Run: headless pygame with SDL's dummy video driver; simulated clock (each Clock.tick advances the game by its frame time, no real sleeping); random seed 0; keys injected as events and as key.get_pressed() state; no mouse input.
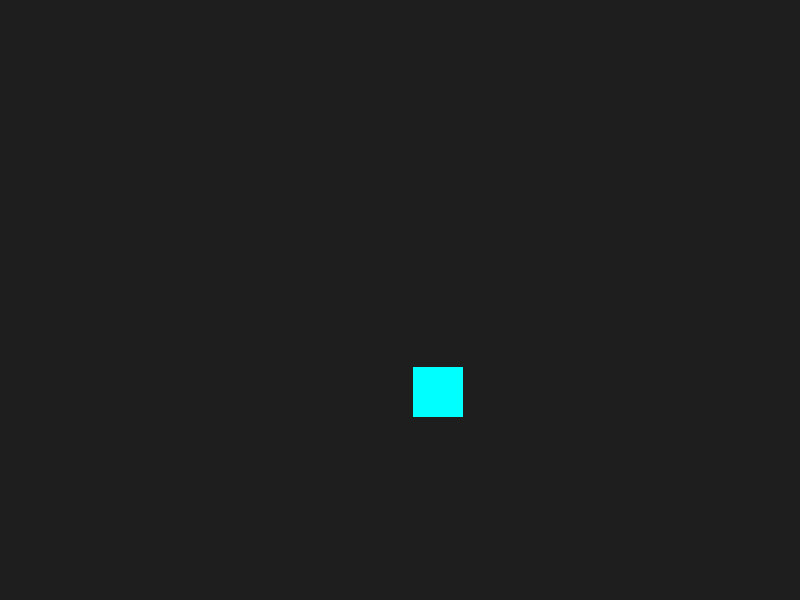
Frame 1 of 4 · flips 1–60 · no input
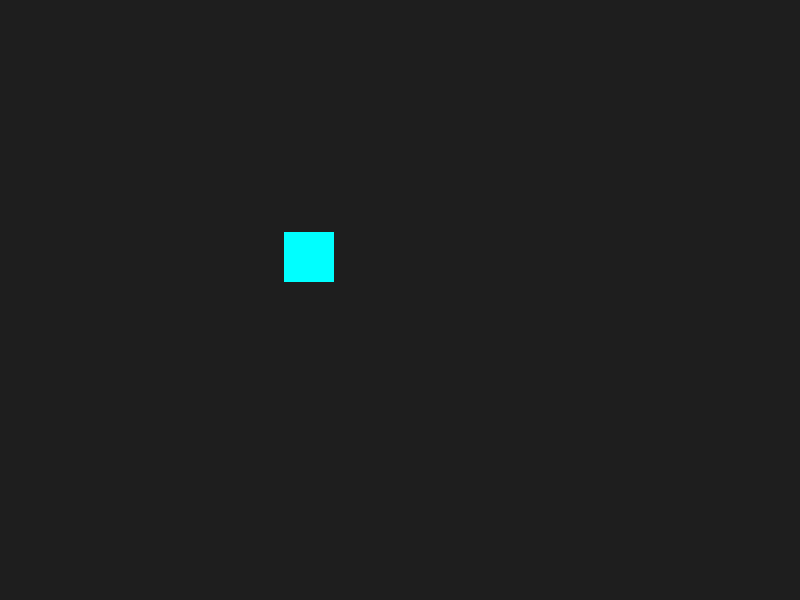
Frame 2 of 4 · flips 61–180 · tapped SPACE, RETURN · held RIGHT (→), D
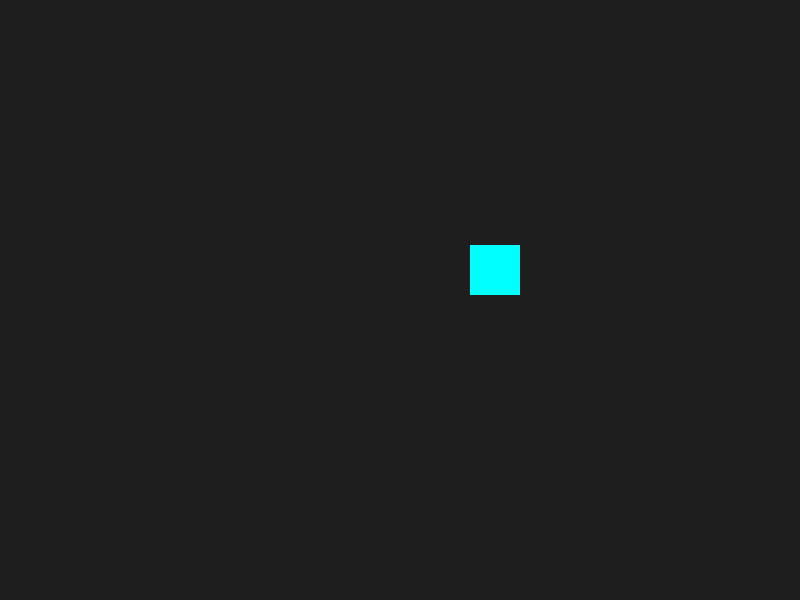
Frame 3 of 4 · flips 181–300 · held DOWN (↓), S
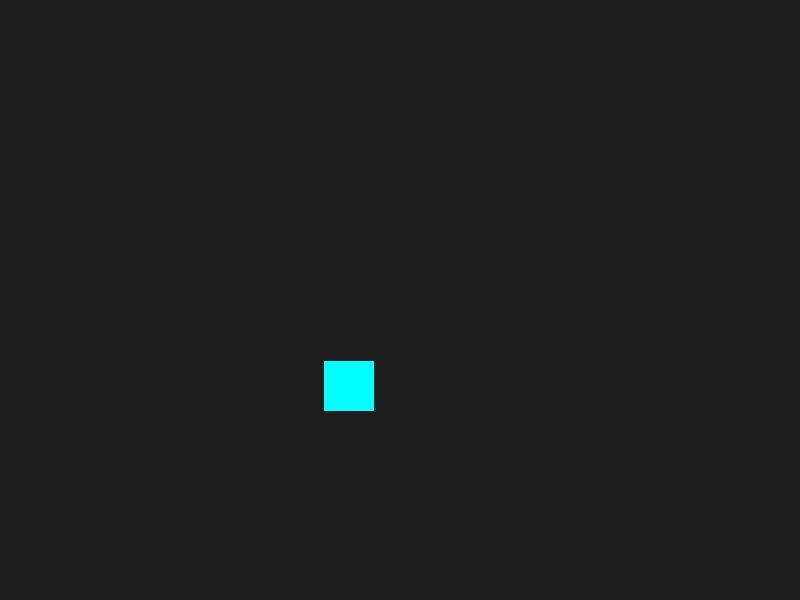
Frame 4 of 4 · flips 301–420 · held LEFT (←), A, UP (↑), W

The pygame program that drew these frames:

import pygame
import math
pygame.init()

# Configuración de la ventana
ancho, alto = 800, 600
ventana = pygame.display.set_mode((ancho, alto))
pygame.display.set_caption("Trayectoria circular")

# Centro de la trayectoria
centro_x, centro_y = 400, 300
radio = 100
angulo = 0
velocidad_angular = 0.02  # radianes por frame

# Rectángulo
rect_w, rect_h = 50, 50
color_rect = (0, 255, 255)

# Bucle principal
corriendo = True
while corriendo:
    for evento in pygame.event.get():
        if evento.type == pygame.QUIT:
            corriendo = False

    # Calcular posición circular
    rect_x = centro_x + math.cos(angulo) * radio - rect_w // 2
    rect_y = centro_y + math.sin(angulo) * radio - rect_h // 2
    angulo += velocidad_angular

    ventana.fill((30, 30, 30))
    pygame.draw.rect(ventana, color_rect, (rect_x, rect_y, rect_w, rect_h))
    pygame.display.flip()

pygame.quit()
